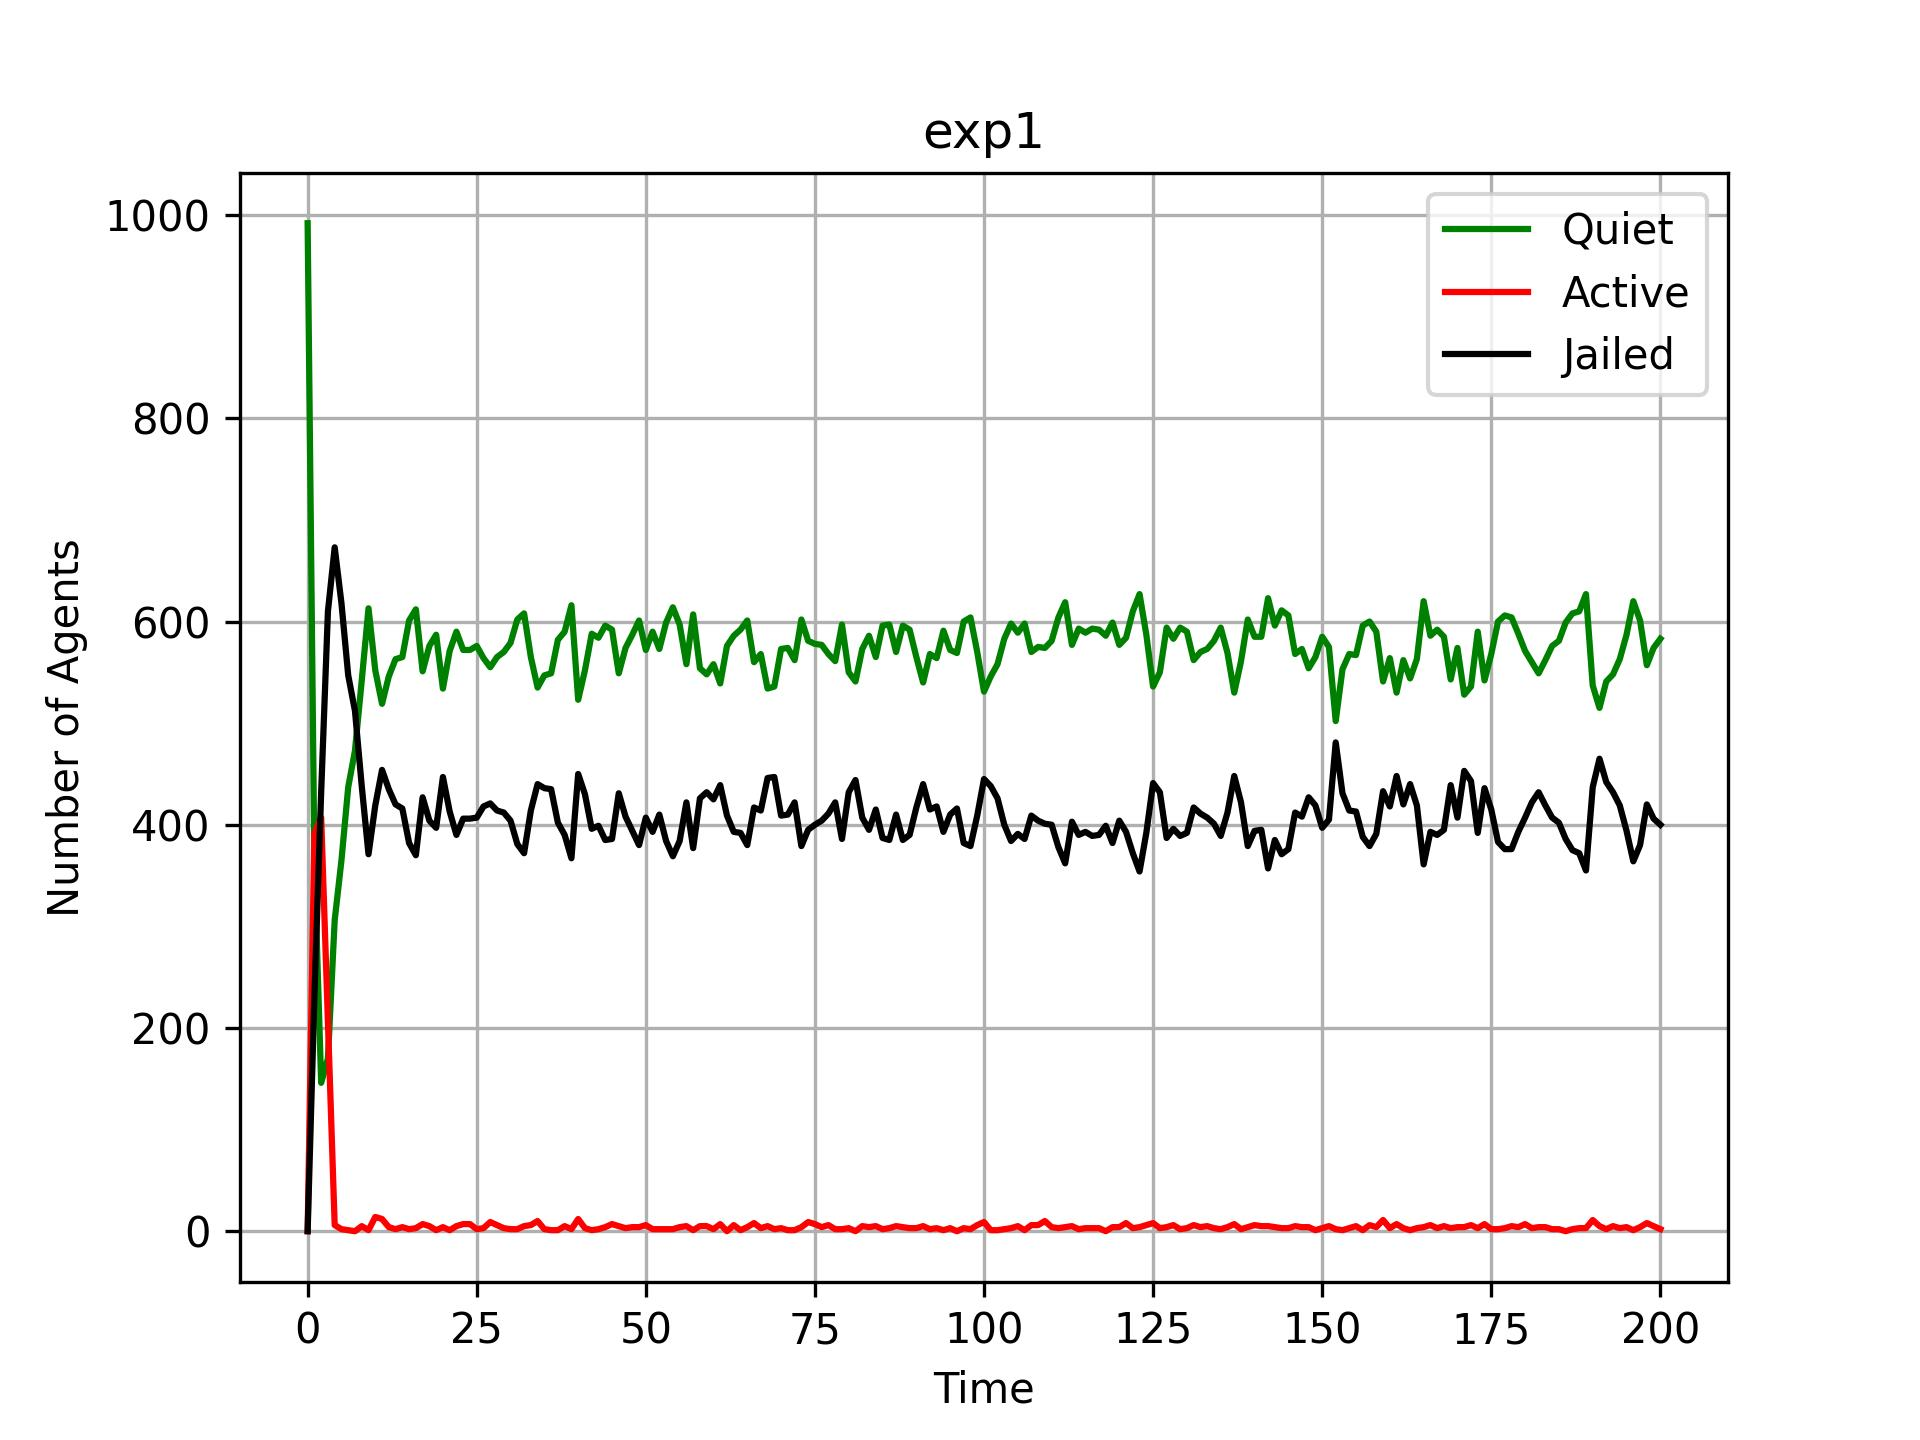

Data behind this chart, as committed beside it:
Time, Quiet, Active, Jailed
0, 992, 0, 0
1, 362, 391, 232
2, 146, 407, 432
3, 170, 205, 610
4, 306, 6, 673
5, 365, 2, 618
6, 437, 1, 547
7, 473, 0, 512
8, 542, 5, 438
9, 613, 1, 371
10, 552, 14, 419
11, 519, 12, 454
12, 546, 4, 435
13, 563, 2, 420
14, 565, 4, 416
15, 601, 2, 382
16, 612, 3, 370
17, 551, 7, 427
18, 576, 5, 404
19, 587, 1, 397
20, 534, 4, 447
21, 571, 1, 413
22, 590, 5, 390
23, 572, 7, 406
24, 572, 7, 406
25, 576, 2, 407
26, 564, 3, 418
27, 555, 9, 421
28, 565, 6, 414
29, 570, 3, 412
30, 579, 2, 404
31, 602, 2, 381
32, 608, 5, 372
33, 565, 6, 414
34, 535, 10, 440
35, 547, 2, 436
36, 549, 1, 435
37, 582, 1, 402
38, 590, 5, 390
39, 616, 2, 367
40, 523, 12, 450
41, 552, 3, 430
42, 588, 1, 396
43, 584, 2, 399
44, 596, 4, 385
45, 592, 7, 386
46, 549, 5, 431
47, 574, 3, 408
48, 587, 4, 394
49, 601, 4, 380
50, 572, 6, 407
51, 590, 2, 393
52, 573, 2, 410
53, 599, 2, 384
54, 614, 2, 369
55, 597, 4, 384
56, 558, 5, 422
57, 607, 1, 377
58, 554, 5, 426
59, 548, 5, 432
... 141 more rows
